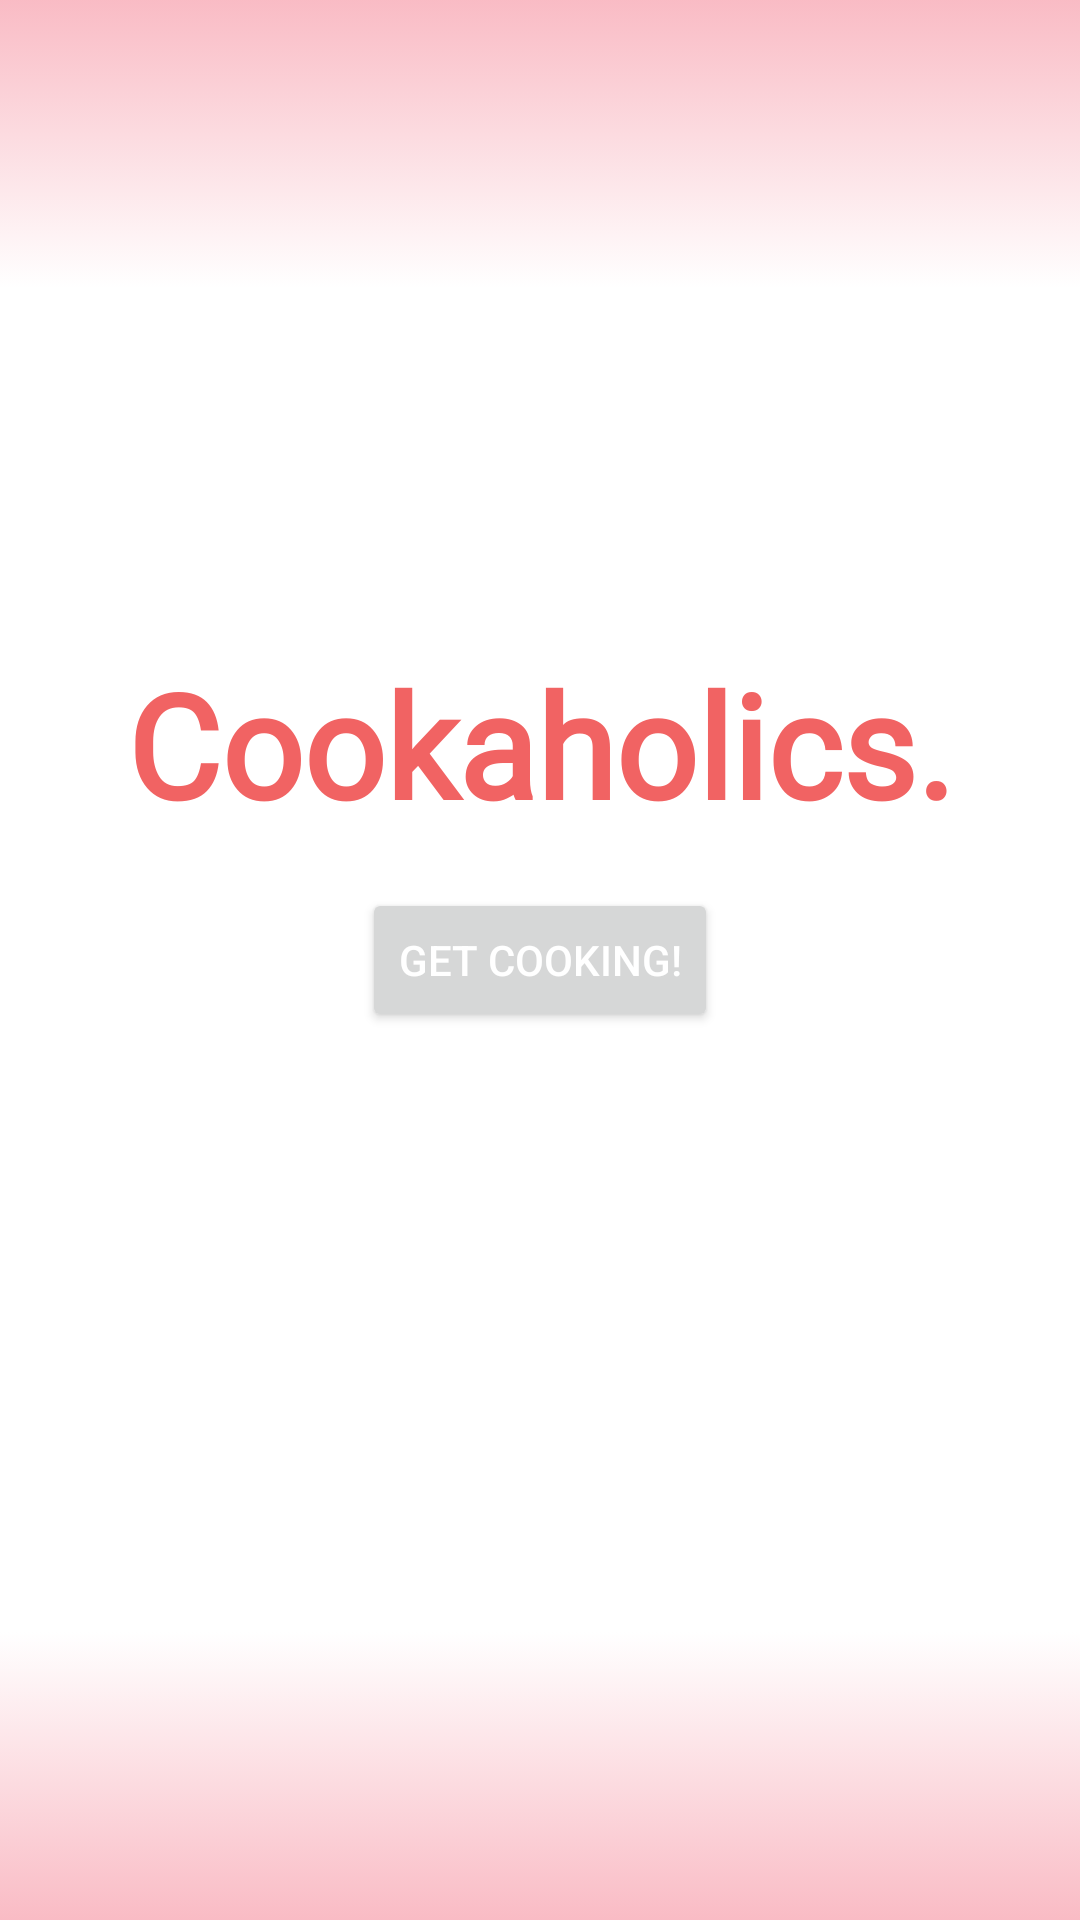

The Android layout XML behind this screen, and the referenced resources:
<!-- AndroidManifest.xml: application theme Theme.Cookaholics_Capstone -->
<!-- res/layout/activity_splashscreen.xml -->
<?xml version="1.0" encoding="utf-8"?>
<androidx.constraintlayout.widget.ConstraintLayout xmlns:android="http://schemas.android.com/apk/res/android"
    xmlns:app="http://schemas.android.com/apk/res-auto"
    xmlns:tools="http://schemas.android.com/tools"
    android:layout_width="match_parent"
    android:layout_height="match_parent"
    tools:context=".SplashScreenActivity">

    <LinearLayout
        android:id="@+id/ssLLup"
        android:layout_width="0dp"
        android:layout_height="96dp"
        android:background="@drawable/design_home_fragment_upper_mist"
        android:orientation="vertical"
        android:paddingLeft="4dp"
        android:paddingTop="6dp"
        android:paddingRight="4dp"

        app:layout_constraintEnd_toEndOf="parent"
        app:layout_constraintStart_toStartOf="parent"
        app:layout_constraintTop_toTopOf="parent">

    </LinearLayout>

    <TextView
        android:id="@+id/ssMainHeader"
        android:layout_width="wrap_content"
        android:layout_height="wrap_content"
        android:layout_marginBottom="16dp"
        android:fontFamily="@font/nunito_regular"
        android:text="Cookaholics."
        android:textColor="#F16363"
        android:textSize="48sp"
        android:textStyle="bold"
        app:layout_constraintBottom_toTopOf="@+id/ssSplashStartButton"
        app:layout_constraintEnd_toEndOf="parent"
        app:layout_constraintStart_toStartOf="parent" />

    <Button
        android:id="@+id/ssSplashStartButton"
        android:layout_width="wrap_content"
        android:layout_height="wrap_content"
        android:layout_margin="0dp"
        android:layout_marginEnd="7dp"
        android:text="Get cooking!"
        android:textColor="#FFFFFF"
        app:layout_constraintBottom_toBottomOf="parent"
        app:layout_constraintEnd_toEndOf="parent"
        app:layout_constraintStart_toStartOf="parent"
        app:layout_constraintTop_toTopOf="parent" />

    <LinearLayout
        android:id="@+id/ssLLbottom"
        android:layout_width="0dp"
        android:layout_height="96dp"
        android:background="@drawable/design_home_fragment_upper_mist"
        android:orientation="vertical"
        android:paddingLeft="4dp"

        android:paddingTop="6dp"
        android:paddingRight="4dp"
        android:rotation="180"
        app:layout_constraintBottom_toBottomOf="parent"
        app:layout_constraintEnd_toEndOf="parent"
        app:layout_constraintStart_toStartOf="parent" />

</androidx.constraintlayout.widget.ConstraintLayout>
<!-- resources referenced by this layout -->
<resources>
  <!-- drawable design_home_fragment_upper_mist (drawable) -->
  <?xml version="1.0" encoding="UTF-8"?>
  <selector xmlns:android="http://schemas.android.com/apk/res/android">
      <item>
          <shape xmlns:android="http://schemas.android.com/apk/res/android">
              <gradient
                  android:type="linear"
                  android:angle="-90"
                  android:startColor="#68F15970"
                  android:endColor="#FFFFFF" />
              <corners
                  android:bottomRightRadius="0dp"
                  android:bottomLeftRadius="0dp"
                  android:topLeftRadius="0dp"
                  android:topRightRadius="0dp"/>
          </shape>
      </item>
  </selector>
  <style name="Theme.Cookaholics_Capstone" parent="Theme.MaterialComponents.DayNight.NoActionBar">
          
          <item name="colorPrimary">@color/purple_500</item>
          <item name="colorPrimaryVariant">@color/purple_700</item>
          <item name="colorOnPrimary">@color/white</item>
          
          <item name="colorSecondary">@color/teal_200</item>
          <item name="colorSecondaryVariant">@color/teal_700</item>
          <item name="colorOnSecondary">@color/black</item>
          
          <item name="android:statusBarColor" tools:targetApi="l">@color/official_cookaholics_saturated</item>
          
          <item name="android:navigationBarColor">@color/official_cookaholics_saturated</item>
      </style>
  <color name="purple_500">#FF4863</color>
  <color name="purple_700">#FF8045</color>
  <color name="white">#FFFFFFFF</color>
  <color name="teal_200">#FF03DAC5</color>
  <color name="teal_700">#FF018786</color>
  <color name="black">#FF000000</color>
  <color name="official_cookaholics_saturated">#FF7C54</color>
</resources>
